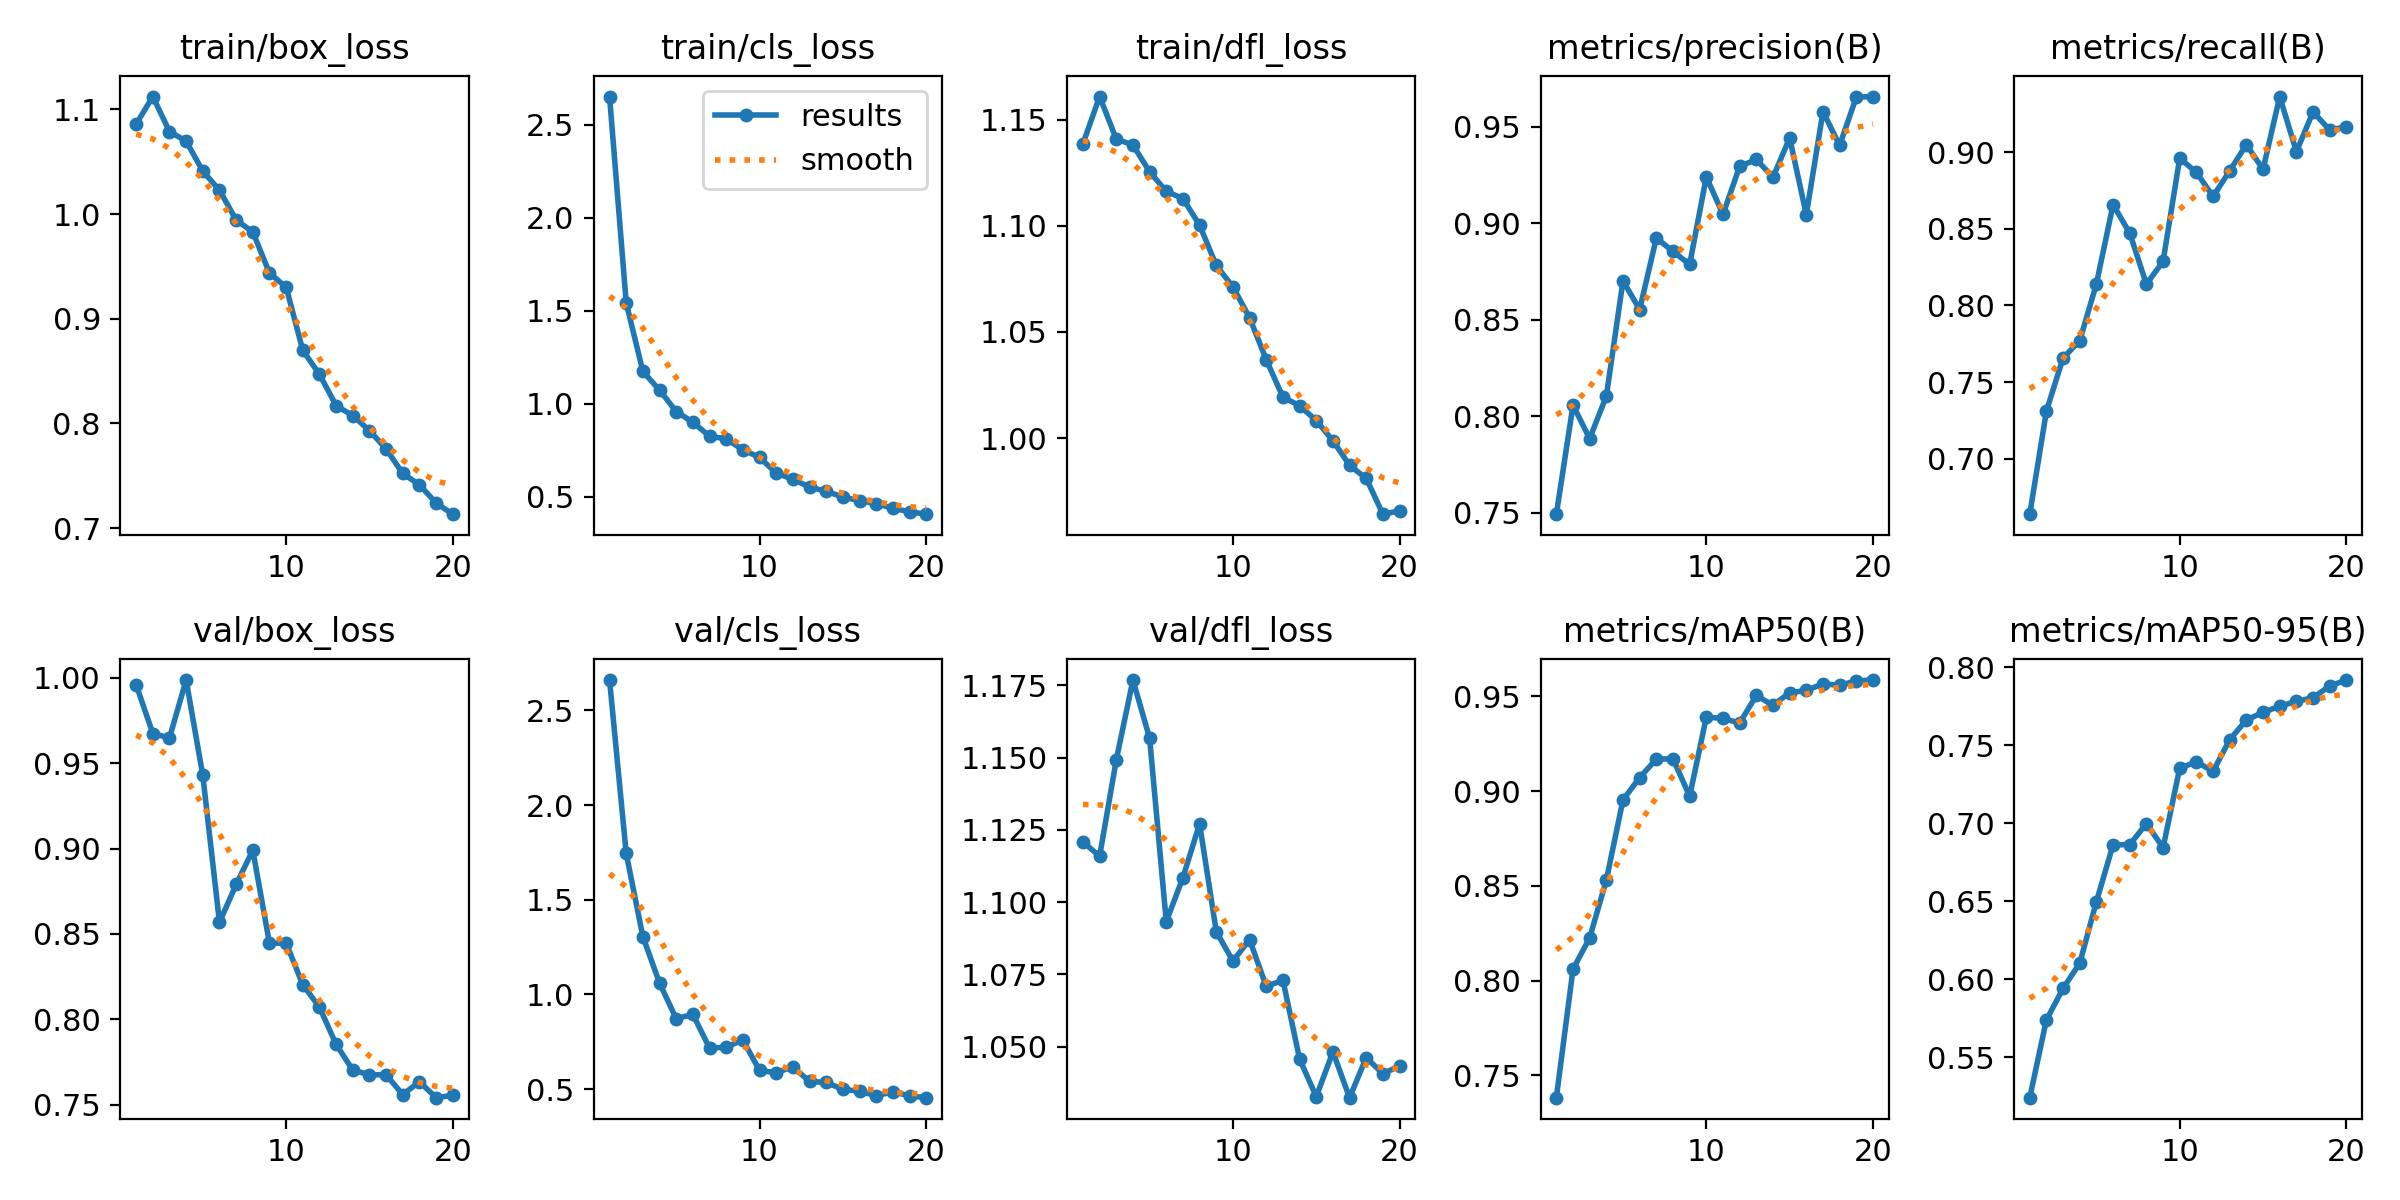

Data behind this chart, as committed beside it:
epoch, time, train/box_loss, train/cls_loss, train/dfl_loss, metrics/precision(B), metrics/recall(B), metrics/mAP50(B), metrics/mAP50-95(B), val/box_loss, val/cls_loss, val/dfl_loss, lr/pg0, lr/pg1, lr/pg2
1, 617.1, 1.086, 2.651, 1.139, 0.7492, 0.6638, 0.7382, 0.524, 0.9959, 2.66, 1.121, 0.0004746, 0.0004746, 0.0004746
2, 1180, 1.112, 1.542, 1.161, 0.8056, 0.731, 0.806, 0.5738, 0.9674, 1.744, 1.116, 0.0009039, 0.0009039, 0.0009039
3, 1707, 1.079, 1.173, 1.141, 0.7884, 0.7658, 0.8225, 0.594, 0.9648, 1.305, 1.149, 0.001286, 0.001286, 0.001286
4, 2237, 1.07, 1.072, 1.138, 0.8104, 0.7769, 0.853, 0.6102, 0.9987, 1.06, 1.177, 0.001217, 0.001217, 0.001217
5, 2763, 1.041, 0.9575, 1.126, 0.8701, 0.8141, 0.8954, 0.6496, 0.9428, 0.8718, 1.157, 0.001146, 0.001146, 0.001146
6, 3293, 1.023, 0.8995, 1.116, 0.8553, 0.8658, 0.9071, 0.6862, 0.8568, 0.8947, 1.093, 0.001075, 0.001075, 0.001075
7, 3818, 0.9944, 0.8246, 1.113, 0.8923, 0.8472, 0.9169, 0.6862, 0.879, 0.7163, 1.108, 0.001005, 0.001005, 0.001005
8, 4367, 0.983, 0.8102, 1.1, 0.8854, 0.8138, 0.917, 0.6997, 0.899, 0.7213, 1.127, 0.0009339, 0.0009339, 0.0009339
9, 4995, 0.9437, 0.7518, 1.081, 0.8786, 0.8288, 0.8973, 0.6843, 0.8446, 0.7594, 1.09, 0.0008631, 0.0008631, 0.0008631
10, 5522, 0.9303, 0.7107, 1.071, 0.924, 0.896, 0.939, 0.7353, 0.8447, 0.5982, 1.08, 0.0007924, 0.0007924, 0.0007924
11, 6041, 0.8698, 0.6265, 1.057, 0.9046, 0.8868, 0.9383, 0.7393, 0.8203, 0.5868, 1.087, 0.0007216, 0.0007216, 0.0007216
12, 7140, 0.8469, 0.5928, 1.037, 0.9295, 0.8711, 0.9359, 0.7332, 0.8072, 0.6176, 1.071, 0.0006509, 0.0006509, 0.0006509
13, 7661, 0.8171, 0.552, 1.019, 0.9331, 0.8878, 0.9504, 0.7535, 0.7853, 0.5402, 1.073, 0.0005802, 0.0005802, 0.0005802
14, 12512, 0.8075, 0.5282, 1.015, 0.9238, 0.905, 0.9453, 0.7661, 0.7703, 0.5349, 1.046, 0.0005094, 0.0005094, 0.0005094
15, 13209, 0.7933, 0.4978, 1.008, 0.9442, 0.8888, 0.9519, 0.771, 0.7676, 0.4988, 1.033, 0.0004387, 0.0004387, 0.0004387
16, 13906, 0.7756, 0.478, 0.9988, 0.9044, 0.9363, 0.9531, 0.7749, 0.7676, 0.4884, 1.048, 0.000368, 0.000368, 0.000368
17, 14602, 0.7522, 0.4624, 0.9871, 0.9579, 0.9003, 0.9566, 0.7781, 0.756, 0.4647, 1.032, 0.0002972, 0.0002972, 0.0002972
18, 15291, 0.7414, 0.4371, 0.981, 0.9403, 0.9263, 0.9557, 0.7804, 0.7635, 0.4858, 1.046, 0.0002265, 0.0002265, 0.0002265
19, 15990, 0.724, 0.4186, 0.9641, 0.9654, 0.9145, 0.9582, 0.7879, 0.7542, 0.464, 1.041, 0.0001558, 0.0001558, 0.0001558
20, 27122, 0.7133, 0.4055, 0.9657, 0.9657, 0.9166, 0.9586, 0.7917, 0.7556, 0.4546, 1.043, 8.50255e-05, 8.50255e-05, 8.50255e-05
